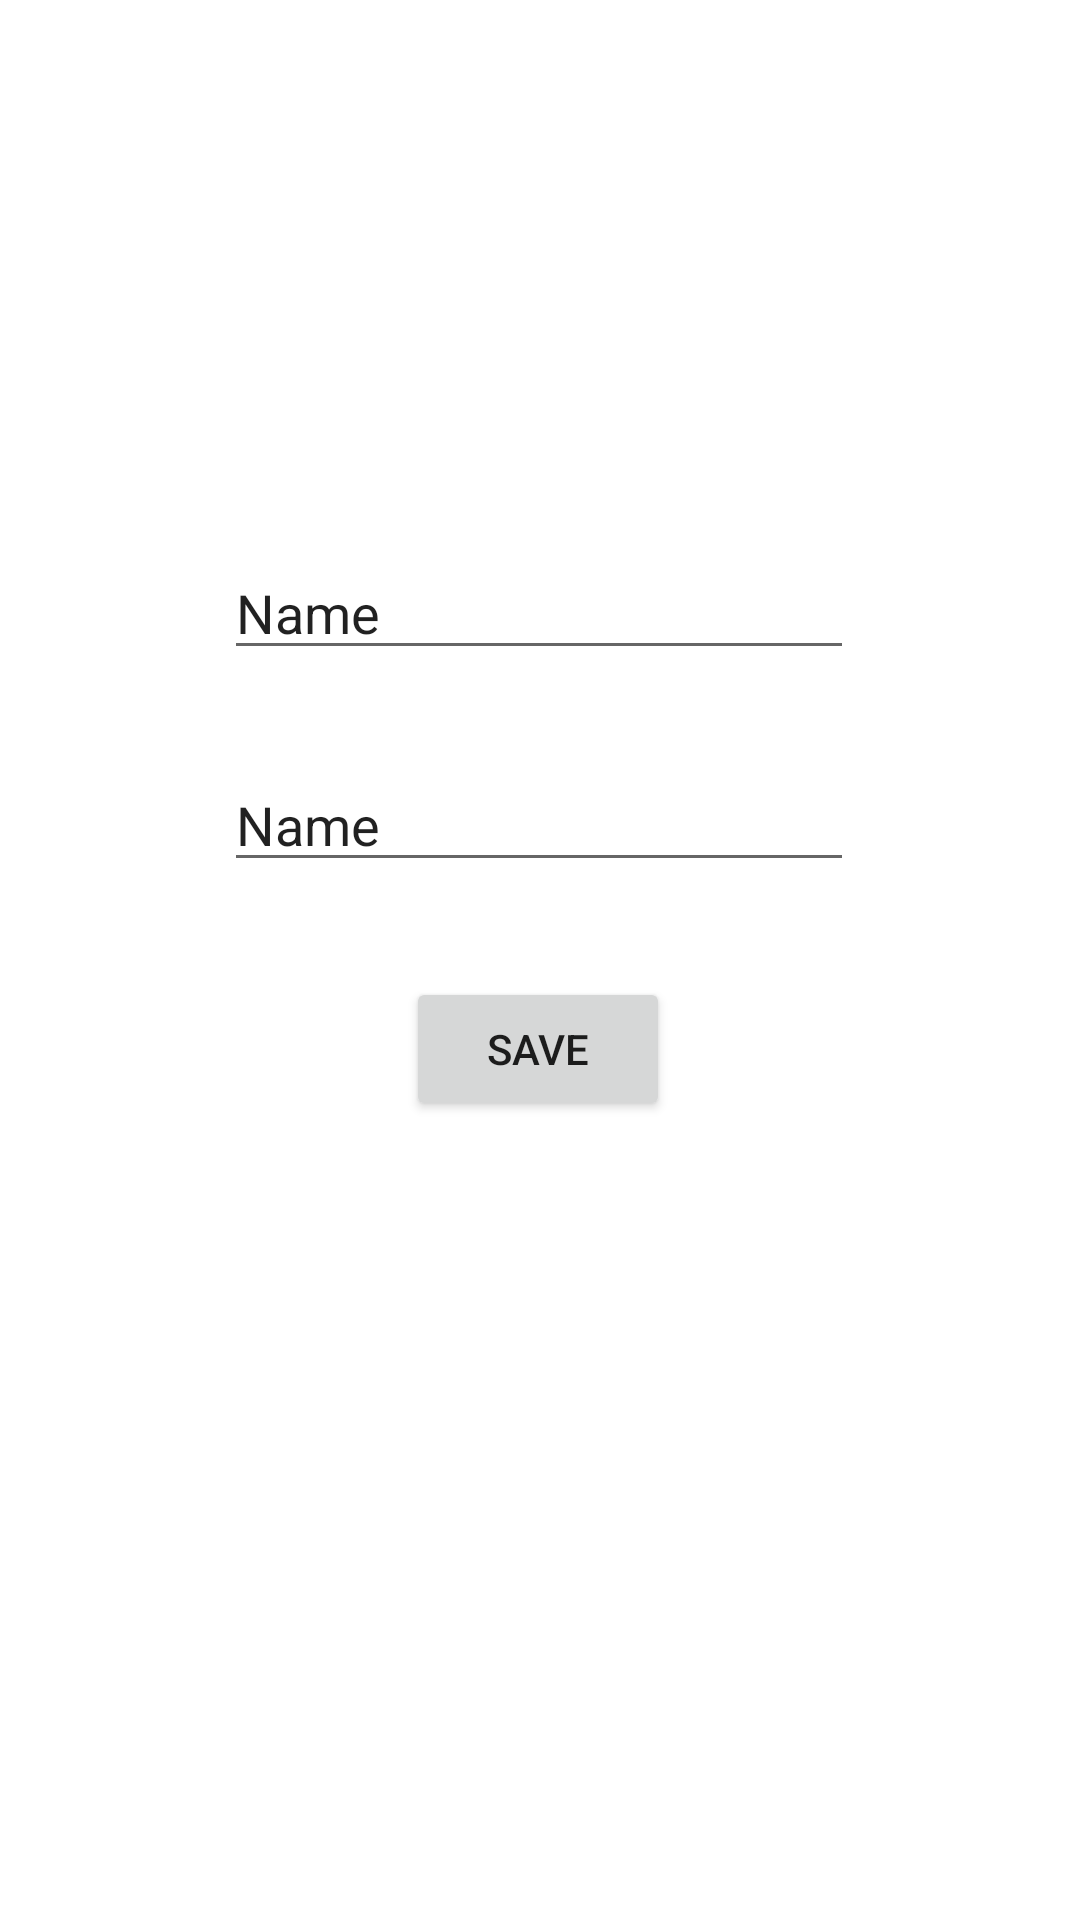

Layout XML and referenced resources for this Android screen:
<!-- AndroidManifest.xml: application theme Theme.Light.NoActionBar -->
<!-- res/layout/activity_edit_profile.xml -->
<?xml version="1.0" encoding="utf-8"?>
<androidx.constraintlayout.widget.ConstraintLayout xmlns:android="http://schemas.android.com/apk/res/android"
    xmlns:app="http://schemas.android.com/apk/res-auto"
    xmlns:tools="http://schemas.android.com/tools"
    android:layout_width="match_parent"
    android:layout_height="match_parent"
    tools:context=".EditProfile">

    <ImageView
        android:id="@+id/editImage"
        android:layout_width="wrap_content"
        android:layout_height="wrap_content"
        app:layout_constraintBottom_toBottomOf="parent"
        app:layout_constraintEnd_toEndOf="parent"
        app:layout_constraintHorizontal_bias="0.498"
        app:layout_constraintStart_toStartOf="parent"
        app:layout_constraintTop_toTopOf="parent"
        app:layout_constraintVertical_bias="0.078"
        app:srcCompat="@drawable/ic_launcher_background" />

    <EditText
        android:id="@+id/editName"
        android:layout_width="wrap_content"
        android:layout_height="wrap_content"
        android:ems="10"
        android:inputType="textPersonName"
        android:text="Name"
        app:layout_constraintBottom_toBottomOf="parent"
        app:layout_constraintEnd_toEndOf="parent"
        app:layout_constraintHorizontal_bias="0.497"
        app:layout_constraintStart_toStartOf="parent"
        app:layout_constraintTop_toTopOf="parent"
        app:layout_constraintVertical_bias="0.304" />

    <EditText
        android:id="@+id/editEmail"
        android:layout_width="wrap_content"
        android:layout_height="wrap_content"
        android:ems="10"
        android:inputType="textPersonName"
        android:text="Name"
        app:layout_constraintBottom_toBottomOf="parent"
        app:layout_constraintEnd_toEndOf="parent"
        app:layout_constraintHorizontal_bias="0.497"
        app:layout_constraintStart_toStartOf="parent"
        app:layout_constraintTop_toTopOf="parent"
        app:layout_constraintVertical_bias="0.422" />

    <Button
        android:id="@+id/button2"
        android:layout_width="wrap_content"
        android:layout_height="wrap_content"
        android:text="Save"
        app:layout_constraintBottom_toBottomOf="parent"
        app:layout_constraintEnd_toEndOf="parent"
        app:layout_constraintHorizontal_bias="0.498"
        app:layout_constraintStart_toStartOf="parent"
        app:layout_constraintTop_toTopOf="parent"
        app:layout_constraintVertical_bias="0.55" />
</androidx.constraintlayout.widget.ConstraintLayout>
<!-- resources referenced by this layout -->
<resources>
  <style name="Theme.Light.NoActionBar">
          <item name="windowActionBar">false</item>
          <item name="windowNoTitle">true</item>
      </style>
</resources>
